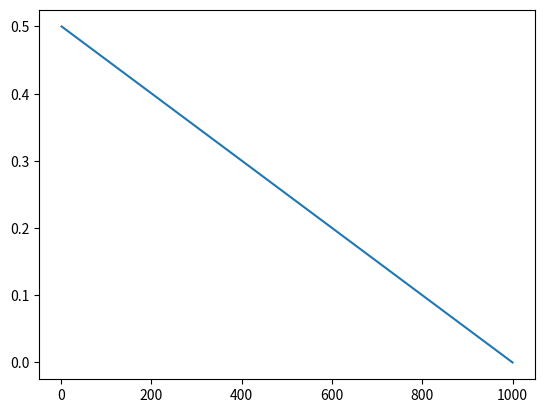

Write Python code to recreate this figure.
import numpy as np
import matplotlib.pyplot as plt


'''
To Do       -   Add graphing for a range of energies for each neutrino cs reaction
'''


'''
Variables and Constants
'''
# Variables
delta_m_sq = 'Mass difference squared between two flavour states'
delta_m_e_mu_sq = 7.53e-5      # eV**2
delta_m_tau_mu_sq = 2.44e-3    # eV**2  # can be +ve or -ve
delta_m_tau_e_sq = 2.44e-3     # eV**2  # can be +ve or -ve
delta_m_mu_e_sq = delta_m_e_mu_sq      # eV**2
delta_m_mu_tau_sq = delta_m_tau_mu_sq    # can be +ve or -ve
delta_m_e_tau_sq = delta_m_tau_e_sq     # eV**2

sin_sq_theta_e_tau = 0.093
sin_sq_theta_e_mu = 0.846
sin_sq_theta_mu_tau = 0.92      # actually > 0.92 but it varies on atmospheric values
sin_sq_theta_mu_e = sin_sq_theta_e_mu
sin_sq_theta_tau_e = sin_sq_theta_e_tau
sin_sq_theta_tau_mu = sin_sq_theta_mu_tau


m_out = 10       # reactant mass out (electrons, muons etc)
m_in = 1000        # reactant mass in (electrons, muons etc)
E_v = 100     # Neutrino energy
L = 10       # distance oscillating (for oscillation)
E = E_v     # Neutrino beam energy
d = 10       # distance travelled (for decoherence)

G_f = 1.1663787e-5         # GeV-2
sin_sq_theta_w = 0.22290        # Weinberg angle
m_e = 0.511 * 1e-3     # GeV c-2
m_u = 105 * 1e-3       # GeV c-2
sigma_naught = 1.72e-45         # m**2 / GeV


mom_v = 0
# mom_e = m_e + v_e
# mom_u = m_u + v_u
mom_e = np.sqrt((sigma_naught * np.pi) / G_f**2)
mom_u = mom_e * (m_u / m_e)      # assume similar velocities

kinematic_e = (mom_v + mom_e)**2
kinematic_u = (mom_v + mom_u)**2

kinematic_e = m_e**2 + 2*m_e*E_v
kinematic_u = m_u**2 + 2*m_u*E_v

sigma_naught_e = (G_f**2 * kinematic_e) / np.pi
sigma_naught_u = (G_f**2 * kinematic_u) / np.pi


'''
Oscillation Probabilities   -   p_oscill = (np.sin(2 * theta))**2 * (np.sin((delta_m_sq * L) / (4 * E)))**2
'''


class Oscillations:
    def __init__(self, distance):
        p_e_mu_list = []
        p_e_tau_list = []
        p_e_e_list = []

        p_mu_e_list = []
        p_mu_tau_list = []
        p_mu_mu_list = []

        p_tau_e_list = []
        p_tau_mu_list = []
        p_tau_tau_list = []

        max = 1000      # Number of points
        E = 4      # GeV
        L = distance    # Km
        x_range = np.linspace(0, L / E, max)
        theta_range = np.linspace(0, 2 * np.pi, max)
        n = 0
        for x in x_range:
            n += 1
            print("Calculated Probability {} of {}".format(n, max))
            p_e_mu_list.append(Oscillations.prob(self, flavours='e_mu', x=x))
            p_e_tau_list.append(Oscillations.prob(self, flavours='e_tau', x=x))
            p_e_e_list.append(
                (1 - (Oscillations.prob(self, flavours='e_mu', x=x)) * (1 - Oscillations.prob(self, flavours='e_tau', x=x))))

            p_mu_e_list.append(Oscillations.prob(self, flavours='mu_e', x=x))
            p_mu_tau_list.append(Oscillations.prob(self, flavours='mu_tau', x=x))
            p_mu_mu_list.append(
                (1 - Oscillations.prob(self, flavours='mu_e', x=x)) * (1 - Oscillations.prob(self, flavours='mu_tau', x=x)))

            p_tau_e_list.append(Oscillations.prob(self, flavours='tau_e', x=x))
            p_tau_mu_list.append(Oscillations.prob(self, flavours='tau_mu', x=x))
            p_tau_tau_list.append(
                (1 - (Oscillations.prob(self, flavours='tau_e', x=x)) * (1 - Oscillations.prob(self, flavours='tau_mu', x=x))))

        prob_e = [p_e_e_list, p_e_mu_list, p_e_tau_list]
        prob_mu = [p_mu_mu_list, p_mu_e_list, p_mu_tau_list]
        prob_tau = [p_tau_tau_list, p_tau_e_list, p_tau_mu_list]

        prob_neut = [prob_e, prob_mu, prob_tau]

        fig, axs = plt.subplots(3)
        fig.suptitle('Neutrino Oscillations')
        n = 0
        for initial in prob_neut:
            if n == 0:
                for p in initial:
                    axs[n].plot(x_range, p)
                    axs[n].legend(['e to e', 'e to mu', 'e to tau'], loc=1)
            if n == 1:
                for p in initial:
                    axs[n].plot(x_range, p)
                    axs[n].legend(['mu to mu', 'mu to e', 'mu to tau'], loc=1)
            if n == 2:
                for p in initial:
                    axs[n].plot(x_range, p)
                    axs[n].legend(['tau to tau', 'tau to e', 'tau to mu'], loc=1)
            n += 1

    def prob(self, flavours, x):
        if flavours == 'e_mu':
            prob = sin_sq_theta_e_mu * np.square(np.sin(1.27 * delta_m_e_mu_sq * x / 4))
        elif flavours == 'e_tau':
            prob = sin_sq_theta_e_tau * np.square(np.sin(1.27 * delta_m_e_tau_sq * x / 4))
        elif flavours == 'mu_e':
            prob = sin_sq_theta_e_mu * np.square(np.sin(1.27 * delta_m_mu_e_sq * x / 4))
        elif flavours == 'mu_tau':
            prob = sin_sq_theta_mu_tau * np.square(np.sin(1.27 * delta_m_mu_tau_sq * x / 4))
        elif flavours == 'tau_e':
            prob = sin_sq_theta_tau_e * np.square(np.sin(1.27 * delta_m_tau_e_sq * x / 4))
        elif flavours == 'tau_mu':
            prob = sin_sq_theta_tau_mu * np.square(np.sin(1.27 * delta_m_tau_mu_sq * x / 4))
        return prob


'''
Cross Sections
'''


class CrossSections:
    def __init__(self, energy, lepton):
        E_v = energy
        sigma_naught = 1.72e-45

        s_e = sigma_naught * np.pi / G_f**2
        s_u = s_e * (m_u / m_e)

        sigma_naught_e = (2 * m_e * G_f**2 * E_v) / np.pi
        sigma_naught_u = (2 * m_u * G_f**2 * E_v) / np.pi

        print("HERE ", sigma_naught_e, sigma_naught_u)
        if lepton == 'e':
            sigma_naught = sigma_naught_e
            self.cs_without_ms = {'e_e': [], 'E_E': [], 'E_U': [], 'u_e': [], 'u_u': [], 'U_U': []}
            self.cs_with_ms = {'e_e': [], 'E_E': [], 'E_U': [], 'u_e': [], 'u_u': [], 'U_U': []}
        
        elif lepton == 'u':
            sigma_naught = sigma_naught_u
            self.cs_without_ms = {'e_e': [], 'E_E': [], 'U_E': [], 'e_u': [], 'u_u': [], 'U_U': []}
            self.cs_with_ms = {'e_e': [], 'E_E': [], 'U_E': [], 'e_u': [], 'u_u': [], 'U_U': []}
        
        for flavour in self.cs_without_ms.keys():
            cs = CrossSections.neutrino_and_electron(self, flavour=flavour) * energy * sigma_naught
            self.cs_without_ms[flavour].append(cs)
            self.cs_with_ms[flavour].append(
                cs * energy * sigma_naught * 
                CrossSections.mass_suppression(
                    self, flavour, energy=energy, reaction_lepton=lepton
                )
            )
        print("CS without mass suppression, \n", self.cs_without_ms)
        print("CS with mass suppression, \n", self.cs_with_ms)

    def neutrino_and_electron(self, flavour):
        if flavour == 'e_e':
            cs = 0.25 + sin_sq_theta_w + (4 / 3) * np.square(sin_sq_theta_w)
        elif flavour == 'E_E':
            cs = (1 / 12) + 1 / 3 * (sin_sq_theta_w + 4 / 3 * np.square(sin_sq_theta_w))
        elif flavour == 'E_U' or flavour == 'U_E':
            cs = 1 / 3
        elif flavour == 'u_e' or flavour == 'e_u':
            cs = 1
        elif flavour == 'u_u':
            cs = 1 / 4 - sin_sq_theta_w + 4 / 3 * np.square(sin_sq_theta_w)
        elif flavour == 'U_U':
            cs = 1 / 12 - 1 / 3 * sin_sq_theta_w + 4 / 3 * np.square(sin_sq_theta_w)
        return cs

    def mass_suppression(self, flavour, energy, reaction_lepton='e'):
        m_E = m_e
        m_U = m_u
        if reaction_lepton == 'e':
            m_in = m_e
        elif reaction_lepton == 'u':
            m_in = m_u

        if flavour == 'e_e':
            zeta = 1 - ((m_e ** 2) / (m_in ** 2 + 2 * m_in * energy))
        elif flavour == 'E_E':
            zeta = 1 - ((m_e ** 2) / (m_in ** 2 + 2 * m_in * energy))
        elif flavour == 'E_U':
            zeta = 1 - ((m_u ** 2) / (m_in ** 2 + 2 * m_in * energy))
        elif flavour == 'u_e':
            zeta = 1 - ((m_u ** 2) / (m_in ** 2 + 2 * m_in * energy))
        elif flavour == 'u_u':
            zeta = 1 - ((m_e ** 2) / (m_in ** 2 + 2 * m_in * energy))
        elif flavour == 'U_U':
            zeta = 1 - ((m_e ** 2) / (m_in ** 2 + 2 * m_in * energy))
        # neutrino-muon specific reactions
        elif flavour == 'U_E':
            zeta = 1 - ((m_e ** 2) / (m_in ** 2 + 2 * m_in * energy))
        elif flavour == 'e_u':
            zeta = 1 - ((m_e ** 2) / (m_in ** 2 + 2 * m_in * energy))
        return zeta




def combine_cs(e_class, u_class):
    all_cs = {'e_e': [], 'e_u': [], 'u_u': [], 'u_e': [], 'E_E': [], 'E_U': [], 'U_U': [], 'U_E': []}
    
    for all_reaction in all_cs.keys():
        for e_reaction, e_value in e_class.cs_without_ms.items():
            if e_reaction == all_reaction:
                all_cs[all_reaction].append(e_value[0])
        for u_reaction, u_value in u_class.cs_without_ms.items():
            if u_reaction == all_reaction:
                all_cs[all_reaction].append(u_value[0])

    for all_reaction, all_values in all_cs.items():
        if len(all_values) > 1:
            all_cs[all_reaction] = [(all_values[0] + all_values[1]) / 2]

    return all_cs

    print("COMBINED CS: \n", all_cs)


def gate_cs(all_cs):
    # creates our final dict with the probabilities for all gate interactions
    single_reactions = ['e_e', 'e_u', 'u_u', 'u_e']
    single_reactions_anti = ['E_E', 'E_U', 'U_U', 'U_E']
    whole_reaction = []
    for first_reaction in single_reactions:
        for second_reaction in single_reactions:
            whole_reaction.append(first_reaction[0] + second_reaction[0] + '_' + first_reaction[2] + second_reaction[2])
    for first_reaction in single_reactions_anti:
        for second_reaction in single_reactions_anti:
            whole_reaction.append(first_reaction[0] + second_reaction[0] + '_' + first_reaction[2] + second_reaction[2])
    gate_reactions = {whole_keys: [] for whole_keys in whole_reaction}

    
    # reaction 1 is reaction_combined[0] + '_' + reaction_combined[3]
    # reaction 2 in reaction_combined[1] + '_' + reaction_combined[4]
    for reaction_combined in gate_reactions.keys():
        first_reaction = reaction_combined[0] + '_' + reaction_combined[3]
        second_reaction = reaction_combined[1] + '_' + reaction_combined[4]
        gate_reactions[reaction_combined] = [all_cs[first_reaction][0] * all_cs[second_reaction][0]]

    for key, value in gate_reactions.items():
        print(f"{key}: {value}")
    return gate_reactions


def plot_energies(energy_reactions):
    
    plt.plot(energy_reactions.keys(), energy_reactions.values(), '-')
    return energy_reactions

'''
Wave Functions (for plotting)
'''


class WaveFunctions:
    def __init__(self, accuracy):
        phi = np.linspace(0, np.pi, accuracy)
        theta = np.linspace(0, 2 * np.pi, 20)
        prob_at_detector = {'e_e': [], 'e_mu': [], 'e_tau': [],
                            'mu_mu': [], 'mu_e': [], 'mu_tau': [],
                            'tau_tau': [], 'tau_e': [], 'tau_mu': []}
        flavour_list = ['e_e', 'e_mu', 'e_tau', 'mu_mu', 'mu_e', 'mu_tau', 'tau_tau', 'tau_e', 'tau_mu']
        detector_1 = {'e_e': [], 'e_mu': [], 'e_tau': [],
                      'mu_mu': [], 'mu_e': [], 'mu_tau': [],
                      'tau_tau': [], 'tau_e': [], 'tau_mu': []}
        detector_2 = {'e_e': [], 'e_mu': [], 'e_tau': [],
                      'mu_mu': [], 'mu_e': [], 'mu_tau': [],
                      'tau_tau': [], 'tau_e': [], 'tau_mu': []}

        for flavour_change in flavour_list:
            for phi_value in phi:
                prob_at_detector[flavour_change].append(WaveFunctions.prob(self, flavour=flavour_change, phi=phi_value))

            for tuple in prob_at_detector[flavour_change]:
                detector_1[flavour_change].append(tuple[0])
                detector_2[flavour_change].append(tuple[0])

        fig1 = plt.figure()
        fig2 = plt.figure()
        ax1 = fig1.add_subplot(111)
        ax2 = fig2.add_subplot(111)
        ax1.title.set_text('Detector 1 Probabilities')
        ax2.title.set_text('Detector 2 Probabilities')

        ax1.set_xticks(ticks=np.linspace(start=0, stop=2 * np.pi, num=int(accuracy)))
        ax1.set_yticks(ticks=np.linspace(0, 1, num=5))
        ax2.set_xticks(ticks=np.linspace(start=0, stop=2 * np.pi, num=int(accuracy)))
        ax2.set_yticks(ticks=np.linspace(0, 1, num=5))


        for prob_list in detector_1.values():
            #print(prob_list)
            ax1.plot(phi, prob_list, '--', linewidth=1)

        for prob_list in detector_2.values():
            #print(prob_list)
            ax2.plot(phi, prob_list, '--', linewidth=1)

        ax1.legend(flavour_list, loc=1)
        ax2.legend(flavour_list, loc=1)

    def prob(self, flavour, phi):
        order_tau_d_same = 1
        order_tau_d_change = 1 / 3
        if flavour == 'e_e':
            prob_f1 = 1
            prob_f2 = 0
        elif flavour == 'e_mu':
            prob_f1 = 1 - (np.sqrt(sin_sq_theta_e_tau) / 2) * (1 - order_tau_d_change * np.cos(phi))
            prob_f2 = (np.sqrt(sin_sq_theta_e_tau) / 2) * (1 - order_tau_d_change * np.cos(phi))
        elif flavour == 'e_tau':
            prob_f1 = 1 - (np.sqrt(sin_sq_theta_e_tau) / 2) * (1 - order_tau_d_change * np.cos(phi))
            prob_f2 = (np.sqrt(sin_sq_theta_e_tau) / 2) * (1 - order_tau_d_change * np.cos(phi))
        if flavour == 'mu_mu':
            prob_f1 = 1
            prob_f2 = 0
        elif flavour == 'mu_e':
            prob_f1 = 1 - (np.sqrt(sin_sq_theta_e_mu) / 2) * (1 - order_tau_d_change * np.cos(phi))
            prob_f2 = (np.sqrt(sin_sq_theta_e_mu) / 2) * (1 - order_tau_d_change * np.cos(phi))
        elif flavour == 'mu_tau':
            prob_f1 = 1 - (np.sqrt(sin_sq_theta_mu_tau) / 2) * (1 - order_tau_d_change * np.cos(phi))
            prob_f2 = (np.sqrt(sin_sq_theta_mu_tau) / 2) * (1 - order_tau_d_change * np.cos(phi))
        if flavour == 'tau_tau':
            prob_f1 = 1
            prob_f2 = 0
        elif flavour == 'tau_e':
            prob_f1 = 1 - (np.sqrt(sin_sq_theta_tau_e) / 2) * (1 - order_tau_d_change * np.cos(phi))
            prob_f2 = (np.sqrt(sin_sq_theta_tau_e) / 2) * (1 - order_tau_d_change * np.cos(phi))
        elif flavour == 'tau_mu':
            prob_f1 = 1 - (np.sqrt(sin_sq_theta_tau_mu) / 2) * (1 - order_tau_d_change * np.cos(phi))
            prob_f2 = (np.sqrt(sin_sq_theta_tau_mu) / 2) * (1 - order_tau_d_change * np.cos(phi))
        return prob_f1, prob_f2


'''
Running
'''
# Oscillations(distance=1e6)    # Prints oscillation probabilities for flavours given the distance it travels

# WaveFunctions(accuracy=20)      # Currently Broken. Doesnt plot correctly # Accuracy is the number of points within the range

energy_list = np.linspace(1, 1000, 2)       # in GeV
energy_reactions = {keys: [] for keys in energy_list}
gate_energy_reactions = None
for energy in energy_list:
    leptons = {'e': [], 'u': []}
    for lepton in leptons.keys():
        print(f'\n Cross Sections for Reactions with {lepton} at {energy} GeV:')
        leptons[lepton] = CrossSections(energy=energy, lepton=lepton)    # Energy in GeV

    all_cs = combine_cs(leptons['e'], leptons['u'])
    gate_reactions = gate_cs(all_cs)
    if gate_energy_reactions is None:
        gate_energy_reactions = gate_reactions
    for flavour, value in gate_reactions.items():
        gate_energy_reactions[flavour] = [value, [energy]]
    print(gate_energy_reactions)
    all_values = [values for values in gate_reactions.values()]
    print(f"Average Prob for {energy} GeV: ", np.average(all_values))
    energy_reactions[energy] = np.average(all_values)

plt.plot(energy_list, energy_reactions.values(), '-')
plt.show()



